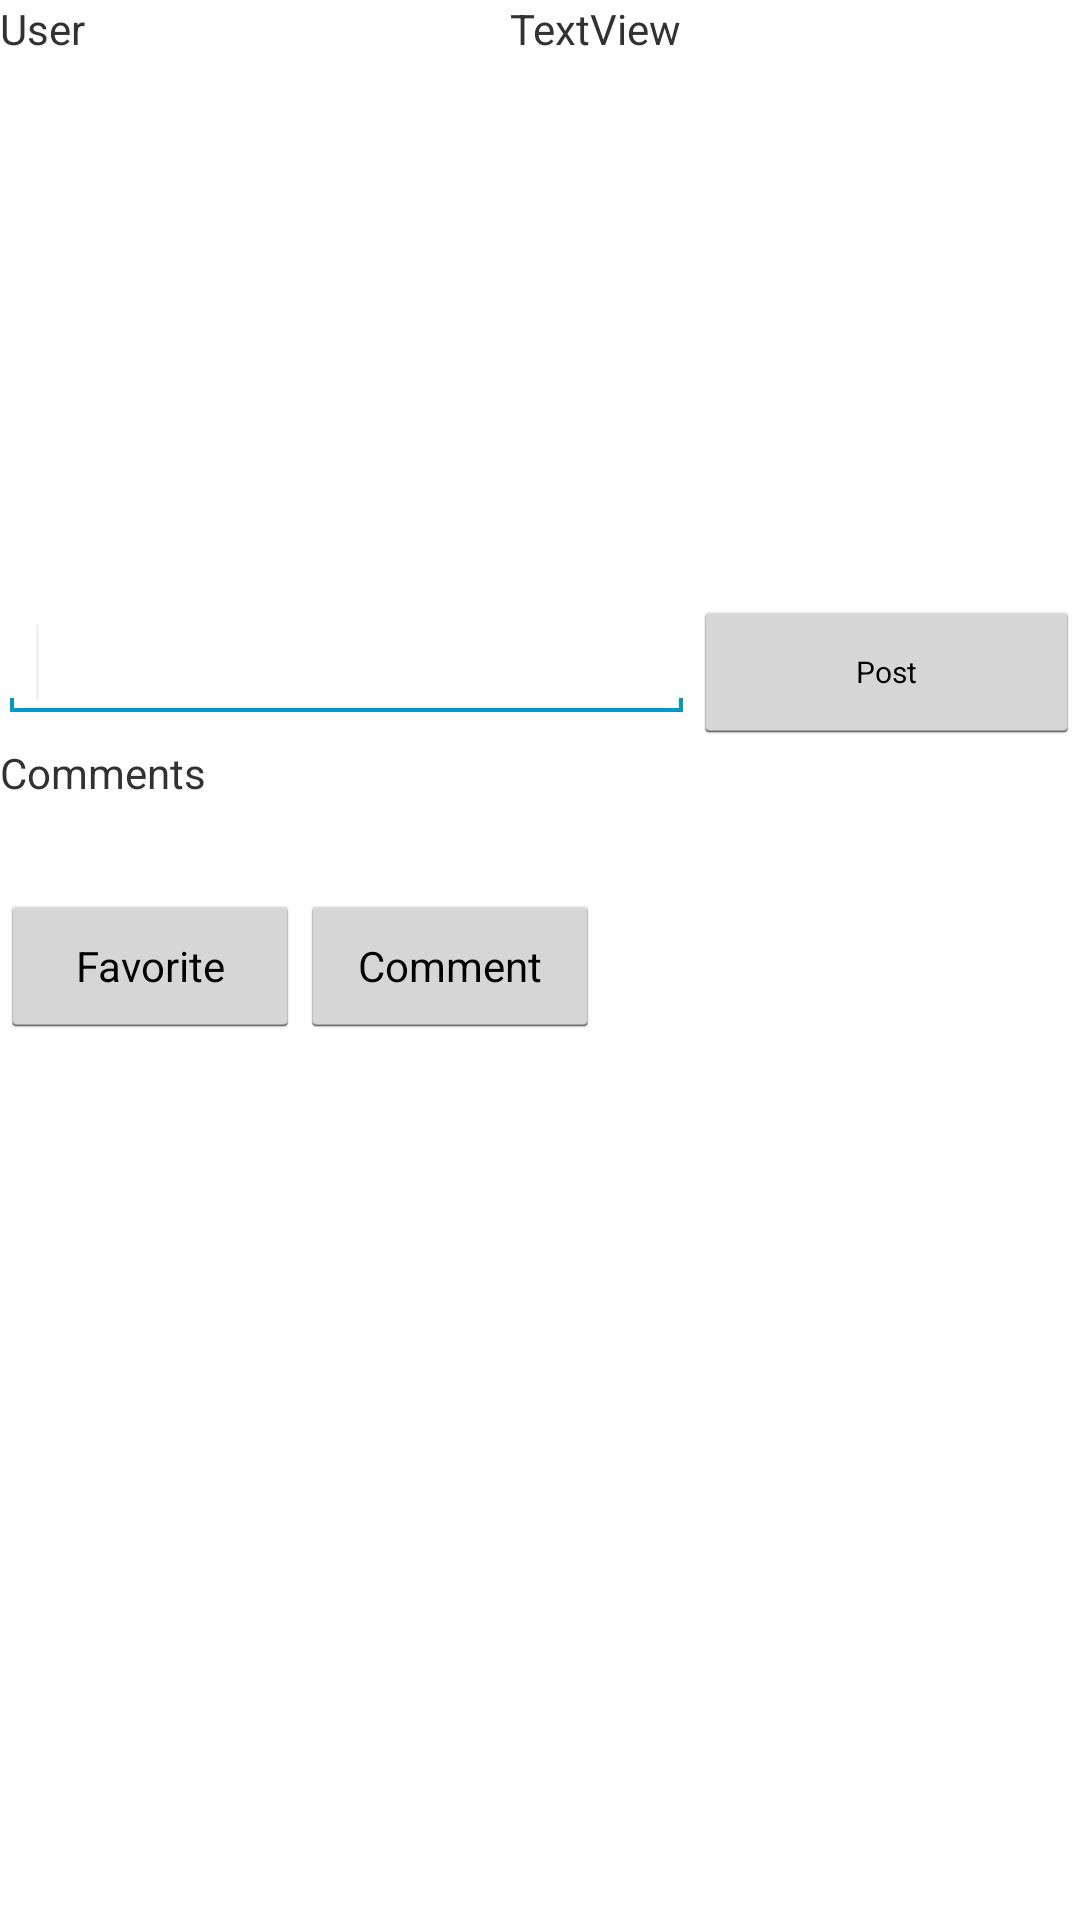

Here is an Android app screen rendered from its layout file. Give the layout XML and the strings, colors and styles it references.
<!-- AndroidManifest.xml: application theme AppTheme -->
<!-- res/layout/home_screen_list_item.xml -->
<?xml version="1.0" encoding="utf-8"?>

<LinearLayout xmlns:android="http://schemas.android.com/apk/res/android"
    android:layout_width="wrap_content"
    android:layout_height="wrap_content"
    android:orientation="vertical" >

    <LinearLayout
        android:layout_width="match_parent"
        android:layout_height="wrap_content"
        android:orientation="horizontal" >

        <TextView
            android:id="@+id/homescreen_list_element_user"
            android:layout_width="170dp"
            android:layout_height="34dp"
            android:text="User" />

        <TextView
            android:id="@+id/postTime"
            android:layout_width="wrap_content"
            android:layout_height="wrap_content"
            android:layout_gravity="right"
            android:text="TextView" />
    </LinearLayout>

    <ImageView
        android:id="@+id/homescreen_list_element_image"
        android:layout_width="166dp"
        android:layout_height="166dp"
        android:src="@drawable/loader" />

    <LinearLayout
        android:id="@+id/homescreen_comment_box"
        android:layout_width="match_parent"
        android:layout_height="wrap_content" >

        <EditText
            android:id="@+id/homescreen_list_element_editComment"
            android:layout_width="166dp"
            android:layout_height="wrap_content"
            android:layout_weight="1"
            android:inputType="textMultiLine" >

            <requestFocus />
        </EditText>

        <Button
            android:id="@+id/homescreen_post_comment"
            android:layout_width="wrap_content"
            android:layout_height="wrap_content"
            android:layout_weight="1"
            android:text="Post"
            android:textSize="10sp" />
    </LinearLayout>

    <TextView
        android:id="@+id/homescreen_list_element_comments"
        android:layout_width="316dp"
        android:layout_height="wrap_content"
        android:minHeight="50dp"
        android:text="Comments" />

    <LinearLayout
        android:layout_width="210dp"
        android:layout_height="wrap_content" >

        <Button
            android:id="@+id/homescreen_list_element_button_like"
            android:layout_width="100dp"
            android:layout_height="wrap_content"
            android:text="Favorite"
            android:textSize="14sp" />

        <Button
            android:id="@+id/homescreen_list_element_button_comment"
            android:layout_width="100dp"
            android:layout_height="wrap_content"
            android:text="Comment"
            android:textSize="14sp" />
    </LinearLayout>

</LinearLayout>
<!-- resources referenced by this layout -->
<resources>
  <style name="AppTheme" parent="android:Theme.Holo.Light.DarkActionBar" />
</resources>
